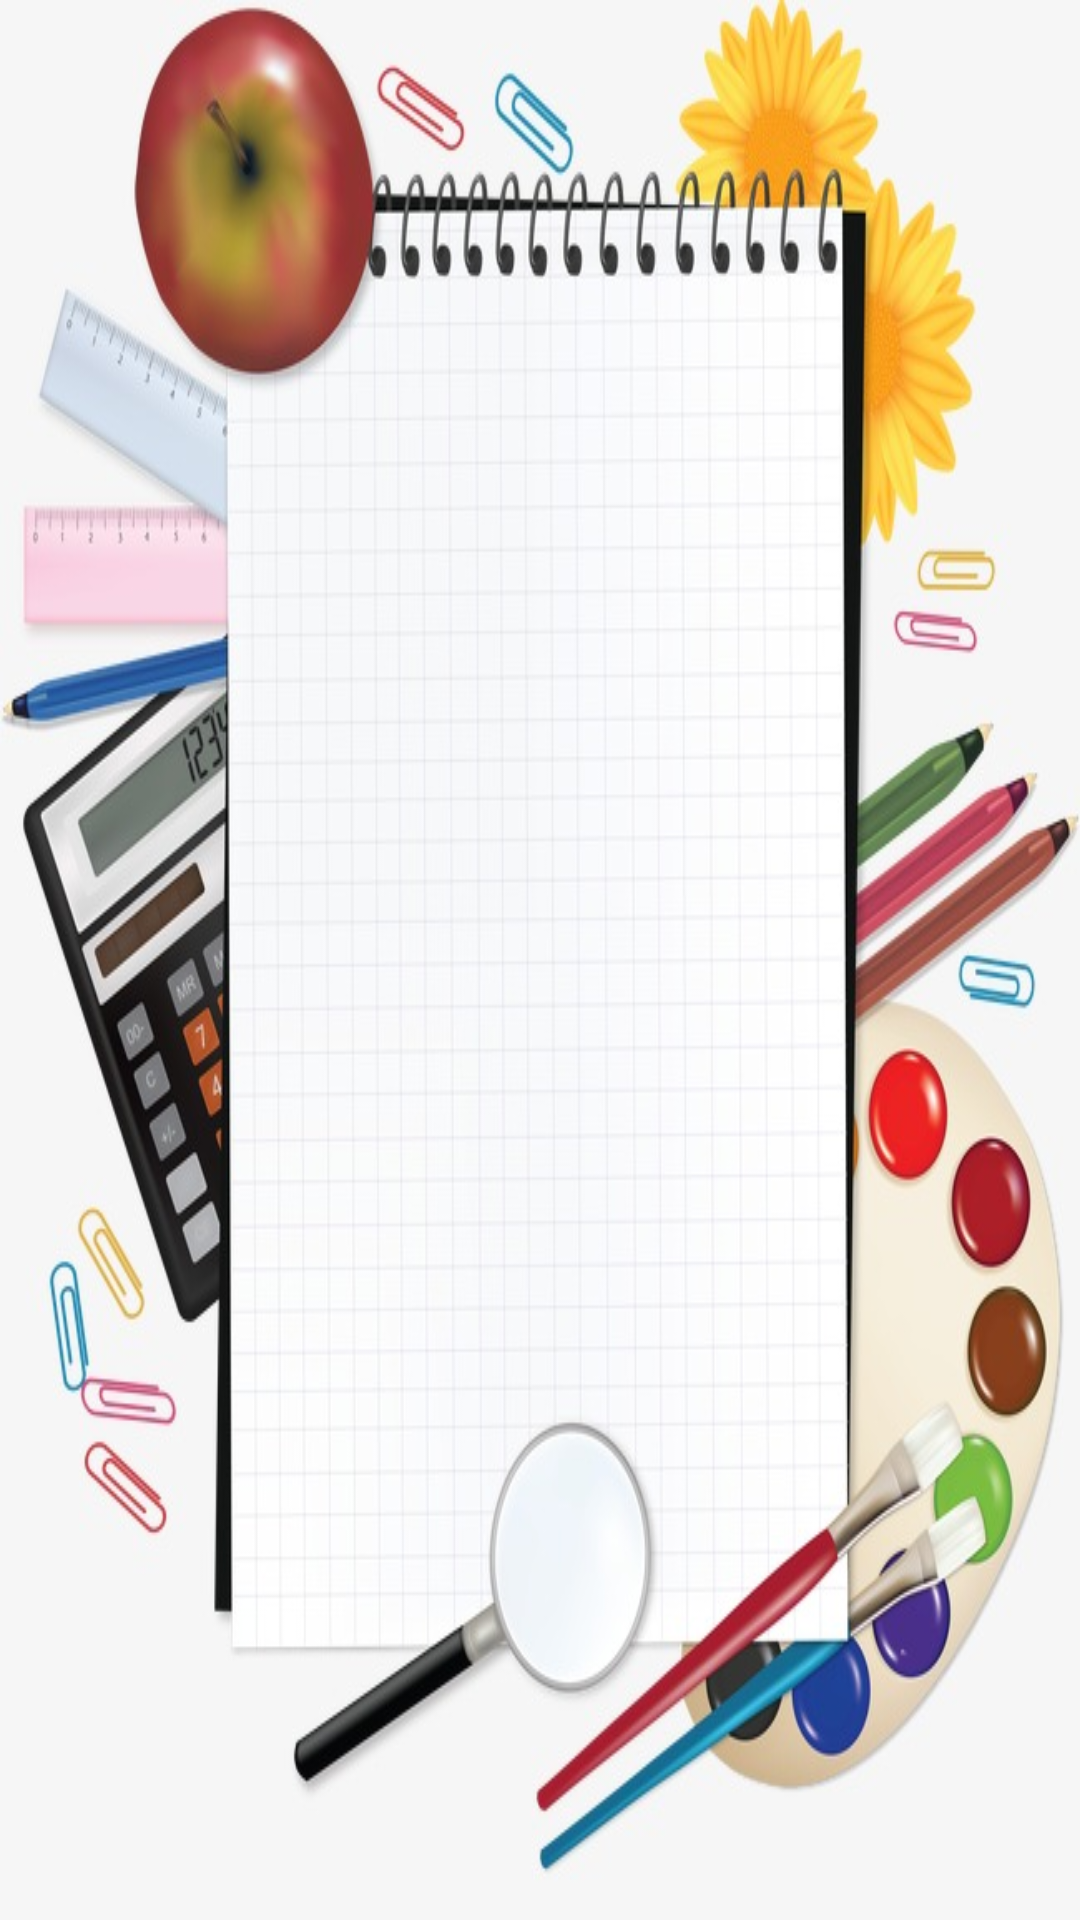

Write the Android layout XML for this screen, with the resource values it uses.
<!-- AndroidManifest.xml: application theme Theme.AppCompat.Light -->
<!-- res/layout/activity_thong_ke.xml -->
<?xml version="1.0" encoding="utf-8"?>
<LinearLayout xmlns:android="http://schemas.android.com/apk/res/android"
    xmlns:app="http://schemas.android.com/apk/res-auto"
    xmlns:tools="http://schemas.android.com/tools"
    android:layout_width="match_parent"
    android:layout_height="match_parent"
    tools:context=".Activitys.ThongKe"
    android:background="@drawable/thongke"
    android:orientation="vertical"
    >
    <ImageButton
        android:id="@+id/trangchu"
        android:layout_width="wrap_content"
        android:layout_height="wrap_content"
        android:text="trang chủ"
        android:layout_gravity="center"
        android:background="@drawable/bg_button"
        android:src="@drawable/nha"
        android:layout_marginTop="10dp"
        />
    <androidx.recyclerview.widget.RecyclerView
        android:layout_marginTop="110dp"
        android:id="@+id/recycle"
        android:layout_width="235dp"
        android:layout_height="wrap_content"
        android:layout_gravity="center"
        />

</LinearLayout>
<!-- resources referenced by this layout -->
<resources>
  <!-- drawable bg_button (drawable) -->
  <?xml version="1.0" encoding="utf-8"?>
  <ripple xmlns:android="http://schemas.android.com/apk/res/android"
      android:color="#7737EB"
      >
      <item>
          <shape>
              <gradient android:startColor="#5DE763" android:endColor="#2C2C2C"  />
              <corners android:radius="12dp" />
          </shape>
      </item>
  </ripple>
  <!-- drawable thongke: jpg bitmap (drawable, 93739 bytes) -->
</resources>
